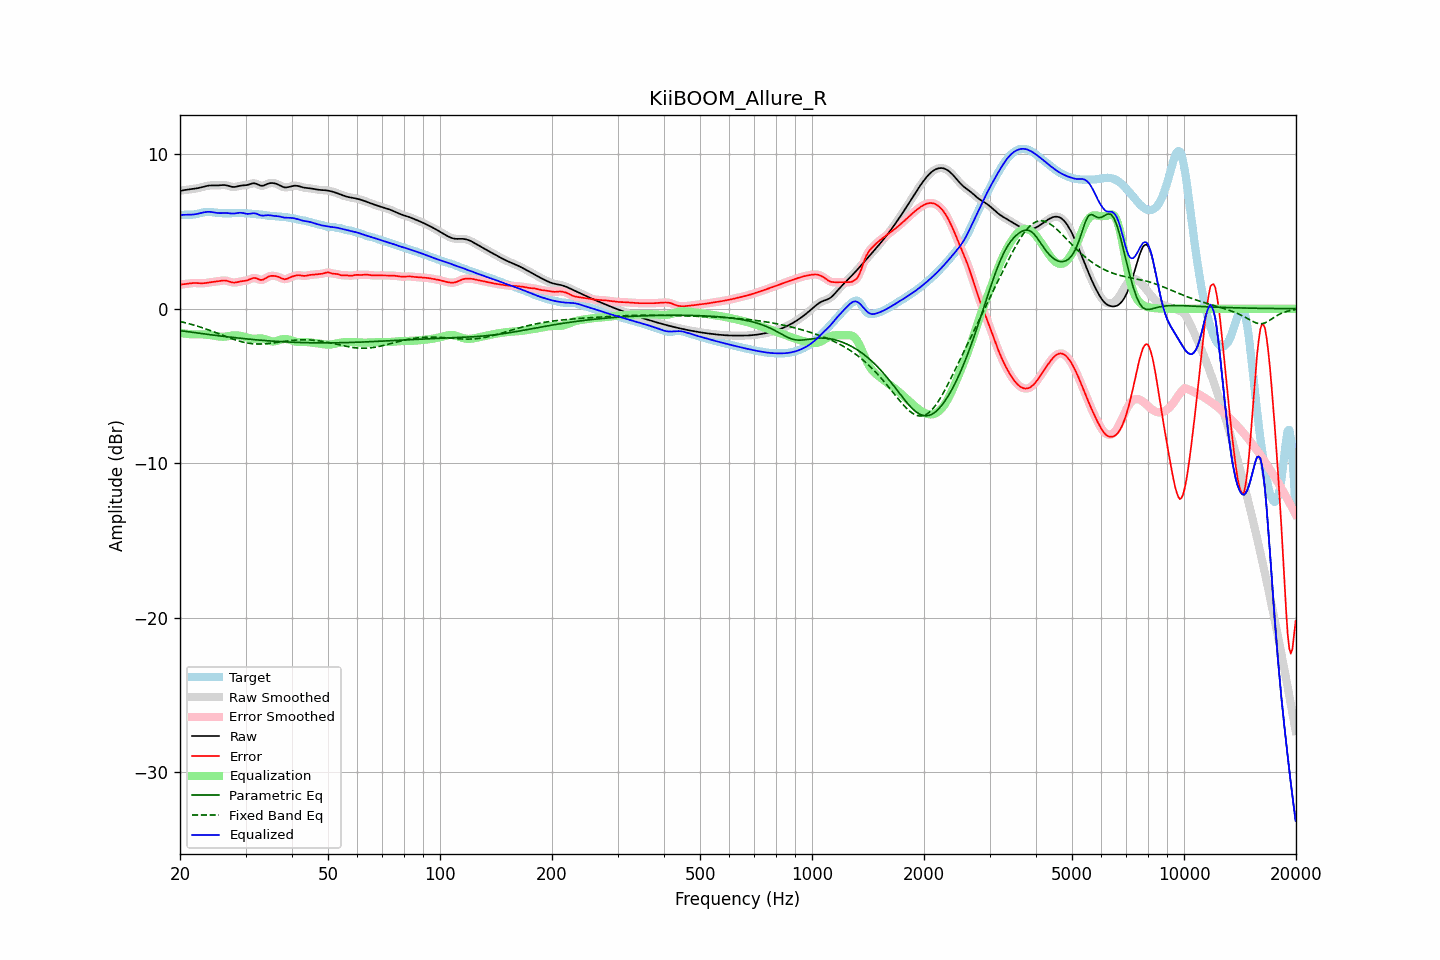

The table this chart was drawn from, first rows:
frequency, raw, error, smoothed, error_smoothed, equalization, parametric_eq, fixed_band_eq, equalized_raw, equalized_smoothed, target
20.00, 7.62, 1.56, 7.62, 1.56, -1.55, -1.42, -0.82, 6.07, 6.07, 6.06
20.20, 7.65, 1.57, 7.65, 1.57, -1.57, -1.43, -0.85, 6.07, 6.07, 6.07
20.40, 7.67, 1.59, 7.67, 1.59, -1.59, -1.44, -0.87, 6.08, 6.07, 6.08
20.61, 7.69, 1.60, 7.68, 1.60, -1.61, -1.46, -0.90, 6.08, 6.08, 6.08
20.81, 7.70, 1.62, 7.70, 1.62, -1.62, -1.47, -0.92, 6.08, 6.08, 6.08
21.02, 7.71, 1.63, 7.71, 1.63, -1.63, -1.49, -0.95, 6.08, 6.08, 6.08
21.23, 7.72, 1.65, 7.72, 1.64, -1.64, -1.50, -0.98, 6.08, 6.08, 6.08
21.44, 7.74, 1.66, 7.74, 1.66, -1.65, -1.52, -1.01, 6.09, 6.09, 6.08
21.66, 7.75, 1.66, 7.75, 1.66, -1.66, -1.53, -1.04, 6.10, 6.10, 6.09
21.87, 7.77, 1.67, 7.77, 1.67, -1.66, -1.54, -1.07, 6.11, 6.11, 6.10
22.09, 7.78, 1.66, 7.78, 1.66, -1.66, -1.56, -1.10, 6.13, 6.13, 6.12
22.31, 7.80, 1.66, 7.80, 1.66, -1.66, -1.57, -1.13, 6.15, 6.15, 6.14
22.54, 7.83, 1.65, 7.83, 1.65, -1.66, -1.59, -1.16, 6.17, 6.17, 6.17
22.76, 7.85, 1.65, 7.85, 1.65, -1.66, -1.60, -1.20, 6.19, 6.20, 6.20
22.99, 7.88, 1.65, 7.88, 1.65, -1.66, -1.61, -1.23, 6.22, 6.22, 6.23
23.22, 7.91, 1.66, 7.91, 1.66, -1.66, -1.63, -1.27, 6.24, 6.24, 6.25
23.45, 7.93, 1.67, 7.93, 1.67, -1.67, -1.64, -1.30, 6.26, 6.26, 6.26
23.69, 7.95, 1.68, 7.95, 1.68, -1.68, -1.65, -1.34, 6.27, 6.27, 6.27
23.92, 7.97, 1.70, 7.97, 1.70, -1.70, -1.67, -1.38, 6.27, 6.27, 6.27
24.16, 7.98, 1.72, 7.98, 1.72, -1.71, -1.68, -1.42, 6.27, 6.27, 6.26
24.40, 7.98, 1.73, 7.98, 1.73, -1.73, -1.70, -1.45, 6.25, 6.25, 6.25
24.65, 7.98, 1.74, 7.98, 1.74, -1.74, -1.71, -1.49, 6.24, 6.24, 6.24
24.89, 7.98, 1.76, 7.98, 1.76, -1.76, -1.72, -1.53, 6.22, 6.22, 6.22
25.14, 7.98, 1.77, 7.98, 1.77, -1.78, -1.73, -1.57, 6.20, 6.20, 6.21
25.39, 7.98, 1.78, 7.99, 1.79, -1.79, -1.75, -1.61, 6.19, 6.19, 6.20
25.65, 7.99, 1.80, 7.99, 1.80, -1.81, -1.76, -1.65, 6.19, 6.19, 6.19
25.91, 8.00, 1.82, 8.00, 1.82, -1.81, -1.77, -1.69, 6.19, 6.19, 6.18
26.16, 8.01, 1.83, 8.01, 1.83, -1.81, -1.79, -1.73, 6.20, 6.20, 6.18
26.43, 8.00, 1.83, 8.00, 1.82, -1.80, -1.80, -1.77, 6.20, 6.20, 6.18
26.69, 7.98, 1.81, 7.98, 1.81, -1.79, -1.81, -1.81, 6.19, 6.19, 6.18
26.96, 7.96, 1.78, 7.96, 1.78, -1.77, -1.82, -1.85, 6.19, 6.19, 6.18
27.23, 7.93, 1.75, 7.93, 1.75, -1.75, -1.83, -1.89, 6.17, 6.17, 6.18
27.50, 7.90, 1.72, 7.90, 1.72, -1.74, -1.85, -1.93, 6.16, 6.16, 6.18
27.77, 7.88, 1.70, 7.88, 1.70, -1.72, -1.86, -1.97, 6.16, 6.16, 6.18
28.05, 7.88, 1.69, 7.88, 1.70, -1.72, -1.87, -2.00, 6.16, 6.17, 6.19
28.33, 7.90, 1.71, 7.90, 1.71, -1.72, -1.88, -2.04, 6.18, 6.18, 6.19
28.62, 7.92, 1.73, 7.92, 1.73, -1.73, -1.89, -2.07, 6.20, 6.20, 6.19
28.90, 7.95, 1.76, 7.95, 1.75, -1.74, -1.90, -2.10, 6.21, 6.21, 6.19
29.19, 7.97, 1.78, 7.97, 1.78, -1.76, -1.92, -2.13, 6.21, 6.21, 6.19
29.48, 7.98, 1.79, 7.98, 1.79, -1.78, -1.93, -2.15, 6.20, 6.20, 6.19
29.78, 7.99, 1.80, 7.99, 1.80, -1.81, -1.94, -2.18, 6.18, 6.18, 6.18
30.08, 8.00, 1.82, 8.00, 1.82, -1.84, -1.95, -2.20, 6.15, 6.16, 6.18
30.38, 8.01, 1.84, 8.02, 1.85, -1.88, -1.96, -2.22, 6.14, 6.14, 6.17
30.68, 8.05, 1.88, 8.05, 1.89, -1.90, -1.97, -2.24, 6.14, 6.15, 6.16
30.99, 8.08, 1.93, 8.08, 1.93, -1.92, -1.98, -2.25, 6.16, 6.16, 6.15
31.30, 8.11, 1.97, 8.11, 1.97, -1.94, -1.99, -2.26, 6.18, 6.17, 6.14
31.61, 8.12, 1.99, 8.12, 1.99, -1.94, -2.00, -2.27, 6.18, 6.18, 6.13
31.93, 8.10, 1.98, 8.10, 1.98, -1.94, -2.01, -2.28, 6.17, 6.16, 6.12
32.24, 8.06, 1.95, 8.06, 1.95, -1.93, -2.02, -2.28, 6.13, 6.13, 6.11
32.57, 8.01, 1.90, 8.01, 1.91, -1.92, -2.03, -2.28, 6.09, 6.09, 6.11
32.89, 7.97, 1.87, 7.98, 1.87, -1.92, -2.03, -2.28, 6.05, 6.05, 6.10
33.22, 7.96, 1.87, 7.96, 1.87, -1.93, -2.04, -2.28, 6.03, 6.03, 6.09
33.55, 7.97, 1.89, 7.98, 1.90, -1.94, -2.05, -2.27, 6.03, 6.03, 6.08
33.89, 8.01, 1.96, 8.01, 1.96, -1.97, -2.06, -2.27, 6.04, 6.04, 6.06
34.23, 8.06, 2.02, 8.06, 2.02, -2.01, -2.07, -2.26, 6.05, 6.05, 6.04
34.57, 8.10, 2.08, 8.10, 2.08, -2.05, -2.08, -2.25, 6.06, 6.05, 6.02
34.92, 8.13, 2.12, 8.13, 2.11, -2.08, -2.08, -2.24, 6.05, 6.04, 6.01
35.27, 8.14, 2.13, 8.14, 2.13, -2.11, -2.09, -2.22, 6.03, 6.03, 6.01
35.62, 8.13, 2.13, 8.13, 2.13, -2.12, -2.10, -2.21, 6.01, 6.01, 6.00
35.97, 8.11, 2.12, 8.11, 2.12, -2.11, -2.10, -2.20, 6.00, 6.00, 6.00
... 635 more rows
